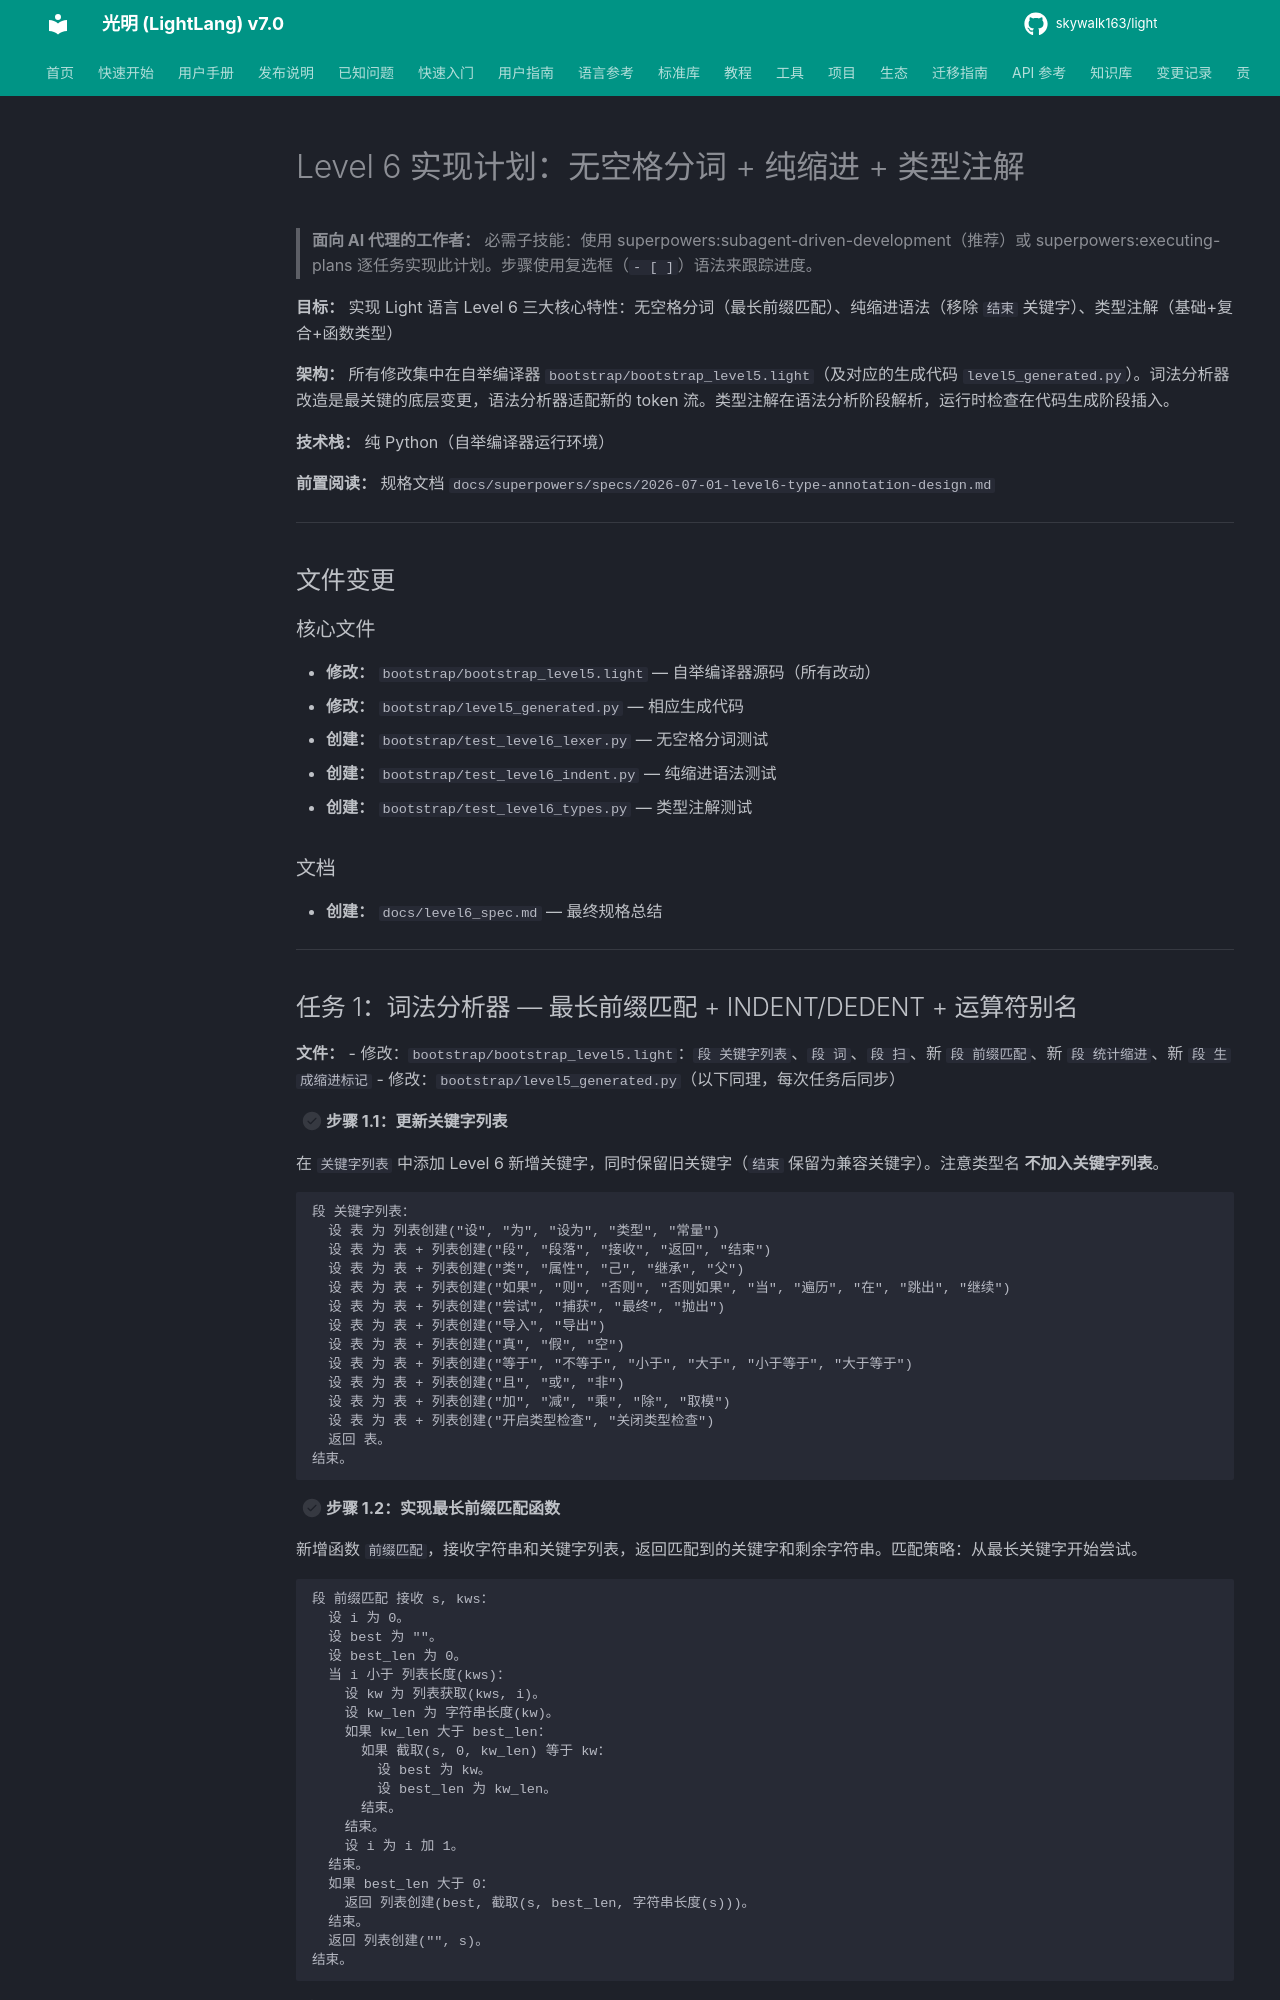

repository: skywalk163/light · page: superpowers/plans/2026-07-01-level6-type-annotation/index.html · generator: mkdocs

# Level 6 实现计划：无空格分词 + 纯缩进 + 类型注解

> **面向 AI 代理的工作者：** 必需子技能：使用 superpowers:subagent-driven-development（推荐）或 superpowers:executing-plans 逐任务实现此计划。步骤使用复选框（`- [ ]`）语法来跟踪进度。

**目标：** 实现 Light 语言 Level 6 三大核心特性：无空格分词（最长前缀匹配）、纯缩进语法（移除 `结束` 关键字）、类型注解（基础+复合+函数类型）

**架构：** 所有修改集中在自举编译器 `bootstrap/bootstrap_level5.light`（及对应的生成代码 `level5_generated.py`）。词法分析器改造是最关键的底层变更，语法分析器适配新的 token 流。类型注解在语法分析阶段解析，运行时检查在代码生成阶段插入。

**技术栈：** 纯 Python（自举编译器运行环境）

**前置阅读：** 规格文档 `docs/superpowers/specs/2026-07-01-level6-type-annotation-design.md`

---

## 文件变更

### 核心文件
- **修改：** `bootstrap/bootstrap_level5.light` — 自举编译器源码（所有改动）
- **修改：** `bootstrap/level5_generated.py` — 相应生成代码
- **创建：** `bootstrap/test_level6_lexer.py` — 无空格分词测试
- **创建：** `bootstrap/test_level6_indent.py` — 纯缩进语法测试
- **创建：** `bootstrap/test_level6_types.py` — 类型注解测试

### 文档
- **创建：** `docs/level6_spec.md` — 最终规格总结

---
